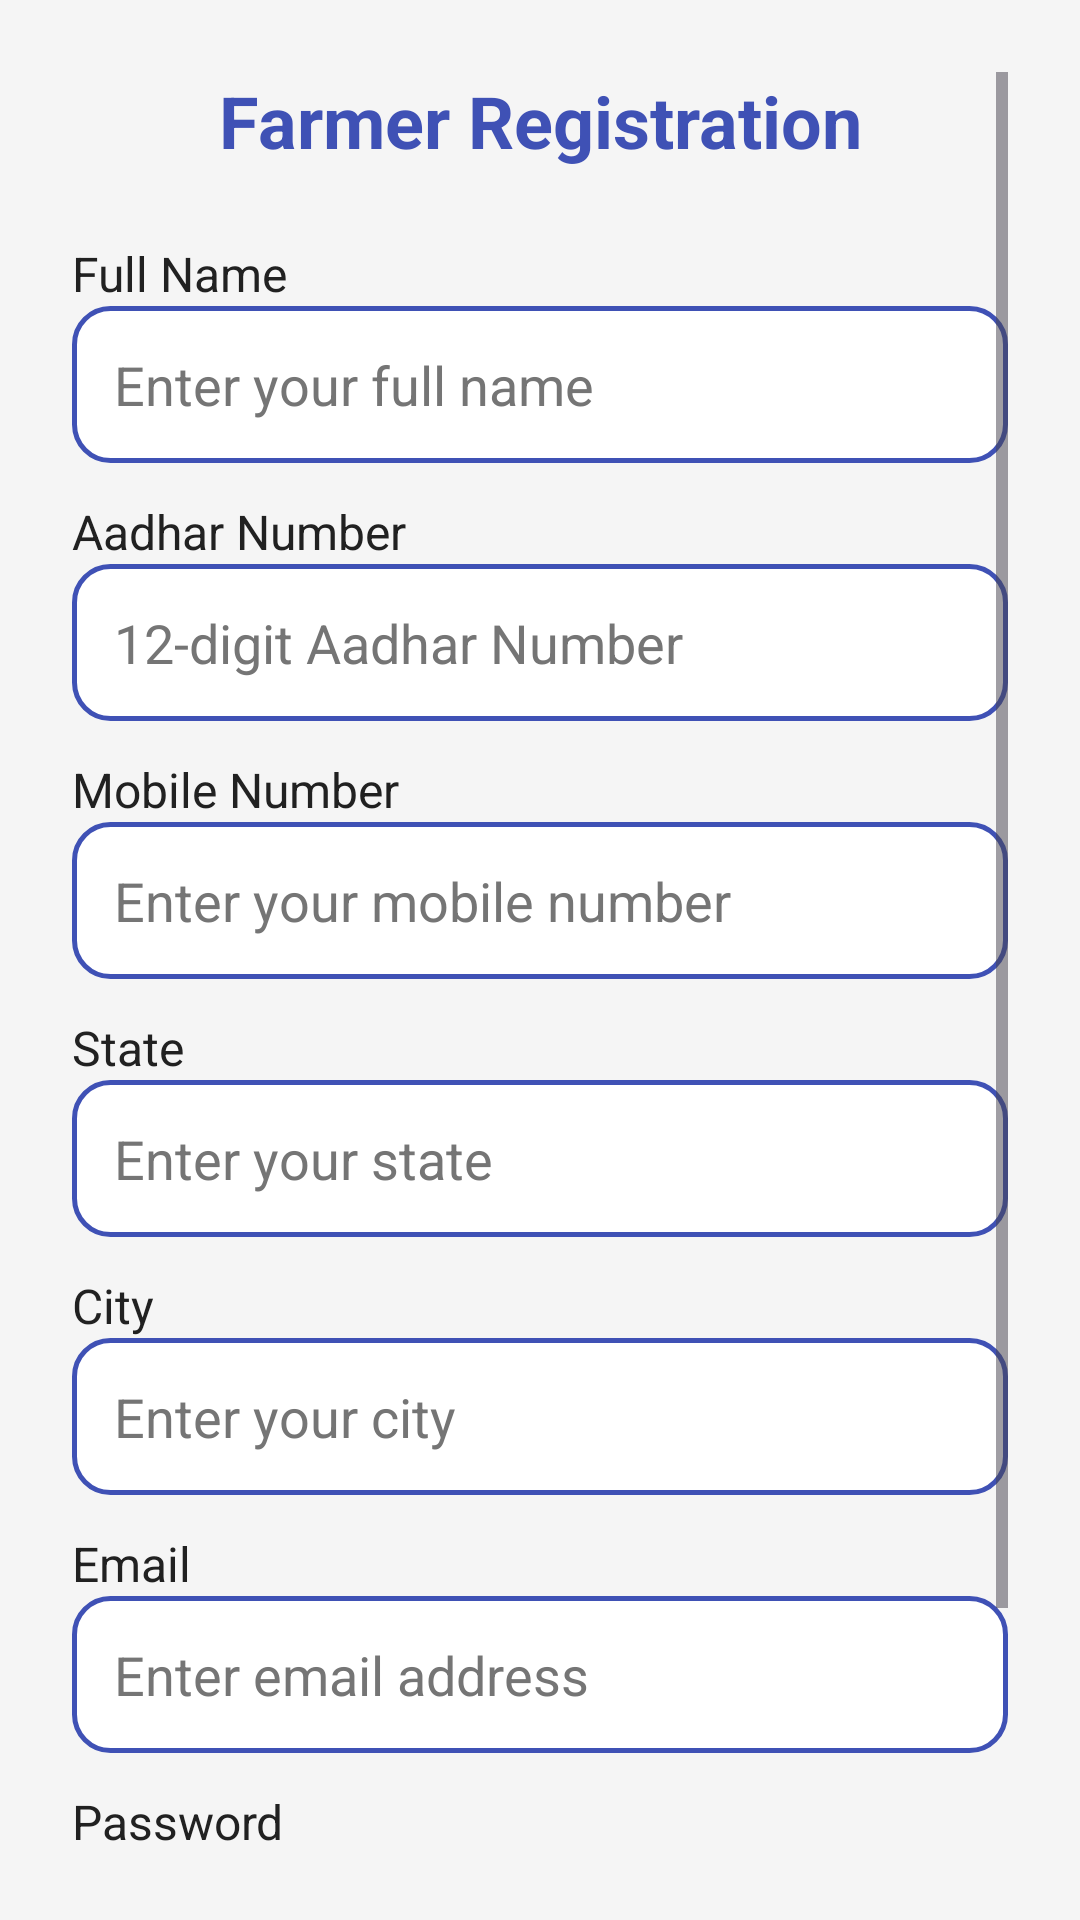

Here is an Android app screen rendered from its layout file. Give the layout XML and the strings, colors and styles it references.
<!-- AndroidManifest.xml: application theme Theme.FarmersWorld -->
<!-- res/layout/activity_farmer_register.xml -->
<?xml version="1.0" encoding="utf-8"?>
<ScrollView xmlns:android="http://schemas.android.com/apk/res/android"
    android:layout_width="match_parent"
    android:layout_height="match_parent"
    android:background="#F5F5F5"
    android:padding="24dp">

    <LinearLayout
        android:layout_width="match_parent"
        android:layout_height="wrap_content"
        android:orientation="vertical">

        
        <TextView
            android:layout_width="match_parent"
            android:layout_height="wrap_content"
            android:text="Farmer Registration"
            android:textColor="#3F51B5"
            android:textStyle="bold"
            android:textSize="24sp"
            android:gravity="center"
            android:layout_marginBottom="24dp" />

        
        <TextView
            android:layout_width="wrap_content"
            android:layout_height="wrap_content"
            android:text="Full Name"
            android:textColor="#212121"
            android:textSize="16sp" />
        <EditText
            android:id="@+id/editTextName"
            android:layout_width="match_parent"
            android:layout_height="wrap_content"
            android:hint="Enter your full name"
            android:padding="14dp"
            android:background="@drawable/edittext_background"
            android:textColorHint="#757575"
            android:textColor="#000000"
            android:layout_marginBottom="12dp" />

        
        <TextView
            android:layout_width="wrap_content"
            android:layout_height="wrap_content"
            android:text="Aadhar Number"
            android:textColor="#212121"
            android:textSize="16sp" />
        <EditText
            android:id="@+id/editTextAadhar"
            android:layout_width="match_parent"
            android:layout_height="wrap_content"
            android:hint="12-digit Aadhar Number"
            android:inputType="number"
            android:padding="14dp"
            android:background="@drawable/edittext_background"
            android:textColorHint="#757575"
            android:textColor="#000000"
            android:layout_marginBottom="12dp" />

        
        <TextView
            android:layout_width="wrap_content"
            android:layout_height="wrap_content"
            android:text="Mobile Number"
            android:textColor="#212121"
            android:textSize="16sp" />
        <EditText
            android:id="@+id/editTextMobileNumber"
            android:layout_width="match_parent"
            android:layout_height="wrap_content"
            android:hint="Enter your mobile number"
            android:inputType="phone"
            android:padding="14dp"
            android:background="@drawable/edittext_background"
            android:textColorHint="#757575"
            android:textColor="#000000"
            android:layout_marginBottom="12dp" />

        
        <TextView
            android:layout_width="wrap_content"
            android:layout_height="wrap_content"
            android:text="State"
            android:textColor="#212121"
            android:textSize="16sp" />
        <EditText
            android:id="@+id/editTextState"
            android:layout_width="match_parent"
            android:layout_height="wrap_content"
            android:hint="Enter your state"
            android:padding="14dp"
            android:background="@drawable/edittext_background"
            android:textColorHint="#757575"
            android:textColor="#000000"
            android:layout_marginBottom="12dp" />

        
        <TextView
            android:layout_width="wrap_content"
            android:layout_height="wrap_content"
            android:text="City"
            android:textColor="#212121"
            android:textSize="16sp" />
        <EditText
            android:id="@+id/editTextCity"
            android:layout_width="match_parent"
            android:layout_height="wrap_content"
            android:hint="Enter your city"
            android:padding="14dp"
            android:background="@drawable/edittext_background"
            android:textColorHint="#757575"
            android:textColor="#000000"
            android:layout_marginBottom="12dp" />

        
        <TextView
            android:layout_width="wrap_content"
            android:layout_height="wrap_content"
            android:text="Email"
            android:textColor="#212121"
            android:textSize="16sp" />
        <EditText
            android:id="@+id/editTextRegisterEmail"
            android:layout_width="match_parent"
            android:layout_height="wrap_content"
            android:hint="Enter email address"
            android:inputType="textEmailAddress"
            android:padding="14dp"
            android:background="@drawable/edittext_background"
            android:textColorHint="#757575"
            android:textColor="#000000"
            android:layout_marginBottom="12dp" />

        
        <TextView
            android:layout_width="wrap_content"
            android:layout_height="wrap_content"
            android:text="Password"
            android:textColor="#212121"
            android:textSize="16sp" />
        <EditText
            android:id="@+id/editTextRegisterPassword"
            android:layout_width="match_parent"
            android:layout_height="wrap_content"
            android:hint="At least 6 characters"
            android:inputType="textPassword"
            android:padding="14dp"
            android:background="@drawable/edittext_background"
            android:textColorHint="#757575"
            android:textColor="#000000"
            android:layout_marginBottom="16dp" />

        
        <Button
            android:id="@+id/buttonRegister"
            android:layout_width="match_parent"
            android:layout_height="wrap_content"
            android:text="Register"
            android:textColor="#FFFFFF"
            android:textSize="16sp"
            android:backgroundTint="#3F51B5"
            android:padding="16dp" />
    </LinearLayout>
</ScrollView>
<!-- resources referenced by this layout -->
<resources>
  <!-- drawable edittext_background (drawable) -->
  <shape xmlns:android="http://schemas.android.com/apk/res/android" android:shape="rectangle">
      <solid android:color="#FFFFFF" />
      <stroke android:width="1.5dp" android:color="#3F51B5" />
      <corners android:radius="12dp" />
  </shape>
  <style name="Theme.FarmersWorld" parent="Base.Theme.FarmersWorld" />
  <style name="Base.Theme.FarmersWorld" parent="Theme.Material3.DayNight.NoActionBar">
          
          
      </style>
</resources>
